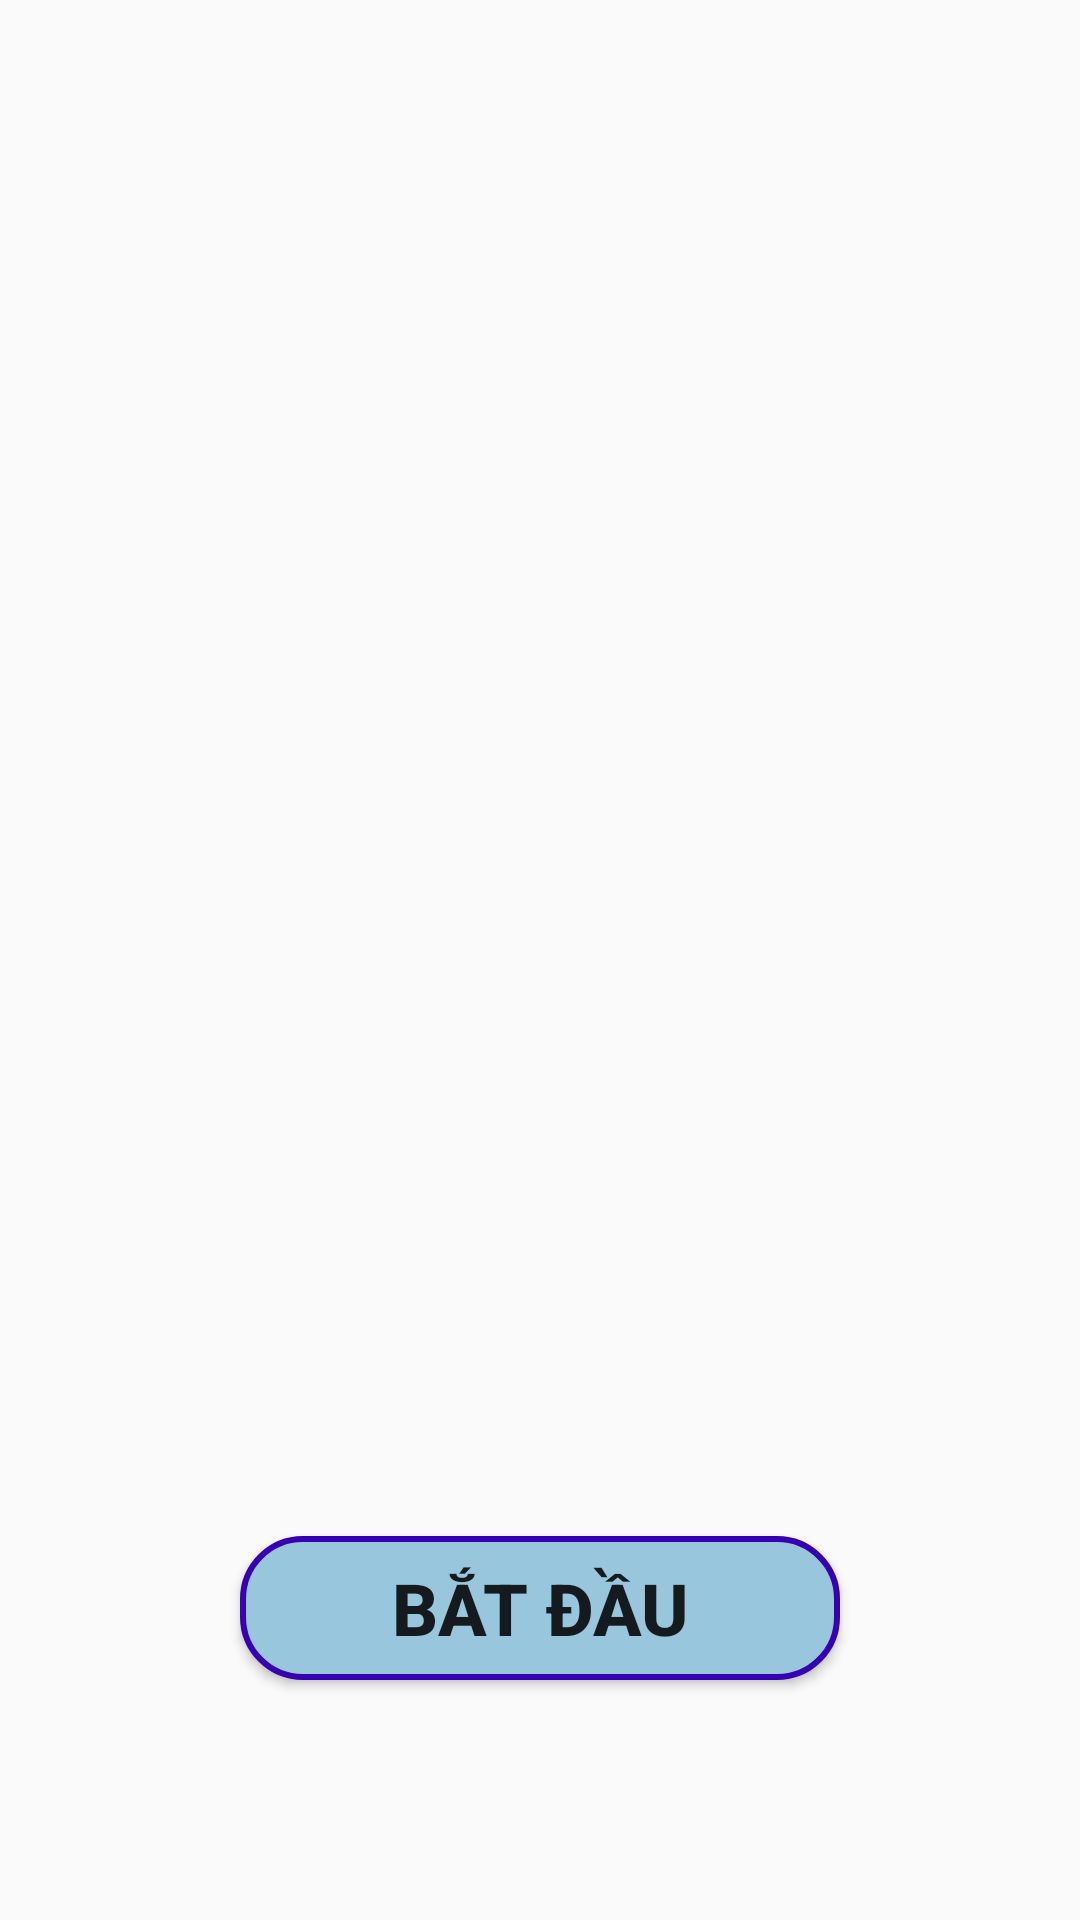

Here is an Android app screen rendered from its layout file. Give the layout XML and the strings, colors and styles it references.
<!-- AndroidManifest.xml: application theme AppTheme -->
<!-- res/layout/activity_main.xml -->
<?xml version="1.0" encoding="utf-8"?>
<androidx.constraintlayout.widget.ConstraintLayout
    xmlns:android="http://schemas.android.com/apk/res/android"
    xmlns:app="http://schemas.android.com/apk/res-auto"
    xmlns:tools="http://schemas.android.com/tools"
    android:layout_width="match_parent"
    android:layout_height="match_parent"
    android:layout_margin="10dp"
    android:paddingBottom="56dp"
    android:background="@drawable/hinhnen"
    android:orientation="vertical"
    tools:context=".MainActivity">

        <ImageView
            android:layout_width="300dp"
            android:layout_height="300dp"
            android:src="@drawable/logo"
            app:layout_constraintTop_toTopOf="parent"
            app:layout_constraintBottom_toTopOf="@id/btnStart"
            app:layout_constraintStart_toStartOf="parent"
            app:layout_constraintEnd_toEndOf="parent"/>


        <Button
            android:id="@+id/btnStart"
            android:layout_width="200dp"
            android:layout_height="0dp"
            android:layout_marginBottom="24dp"
            android:background="@drawable/botron_button"
            android:onClick="choiGame"
            android:text="Bắt đầu"
            android:textAllCaps="true"
            android:textSize="24dp"
            android:textStyle="bold"
            app:layout_constraintBottom_toBottomOf="parent"
            app:layout_constraintEnd_toEndOf="parent"
            app:layout_constraintStart_toStartOf="parent" />


</androidx.constraintlayout.widget.ConstraintLayout>
<!-- resources referenced by this layout -->
<resources>
  <!-- drawable botron_button (drawable) -->
  <?xml version="1.0" encoding="utf-8"?>
  <shape
      xmlns:android="http://schemas.android.com/apk/res/android"
      android:shape="rectangle">
  
      
      <solid
          android:color="#98C6DC" >
      </solid>
  
      
      <stroke
          android:width="2dp"
          android:color="@color/colorPrimaryDark" >
      </stroke>
  
      
      <padding
          android:left="5dp"
          android:top="5dp"
          android:right="5dp"
          android:bottom="5dp" >
      </padding>
  
      
      <corners
          android:radius="20dp" >
      </corners>
  
  </shape>
  <style name="AppTheme" parent="Theme.AppCompat.Light.NoActionBar">
          
          <item name="colorPrimary">@color/colorPrimary</item>
          <item name="colorPrimaryDark">@color/colorPrimaryDark</item>
          <item name="android:windowFullscreen">true</item>
          <item name="colorAccent">@color/colorAccent</item>
      </style>
  <!-- not gathered from this repository: default colours our renderer supplied (Android Studio template values) -->
  <color name="colorPrimary">#FF6200EE</color>
  <color name="colorPrimaryDark">#FF3700B3</color>
  <color name="colorAccent">#FF03DAC5</color>
</resources>
